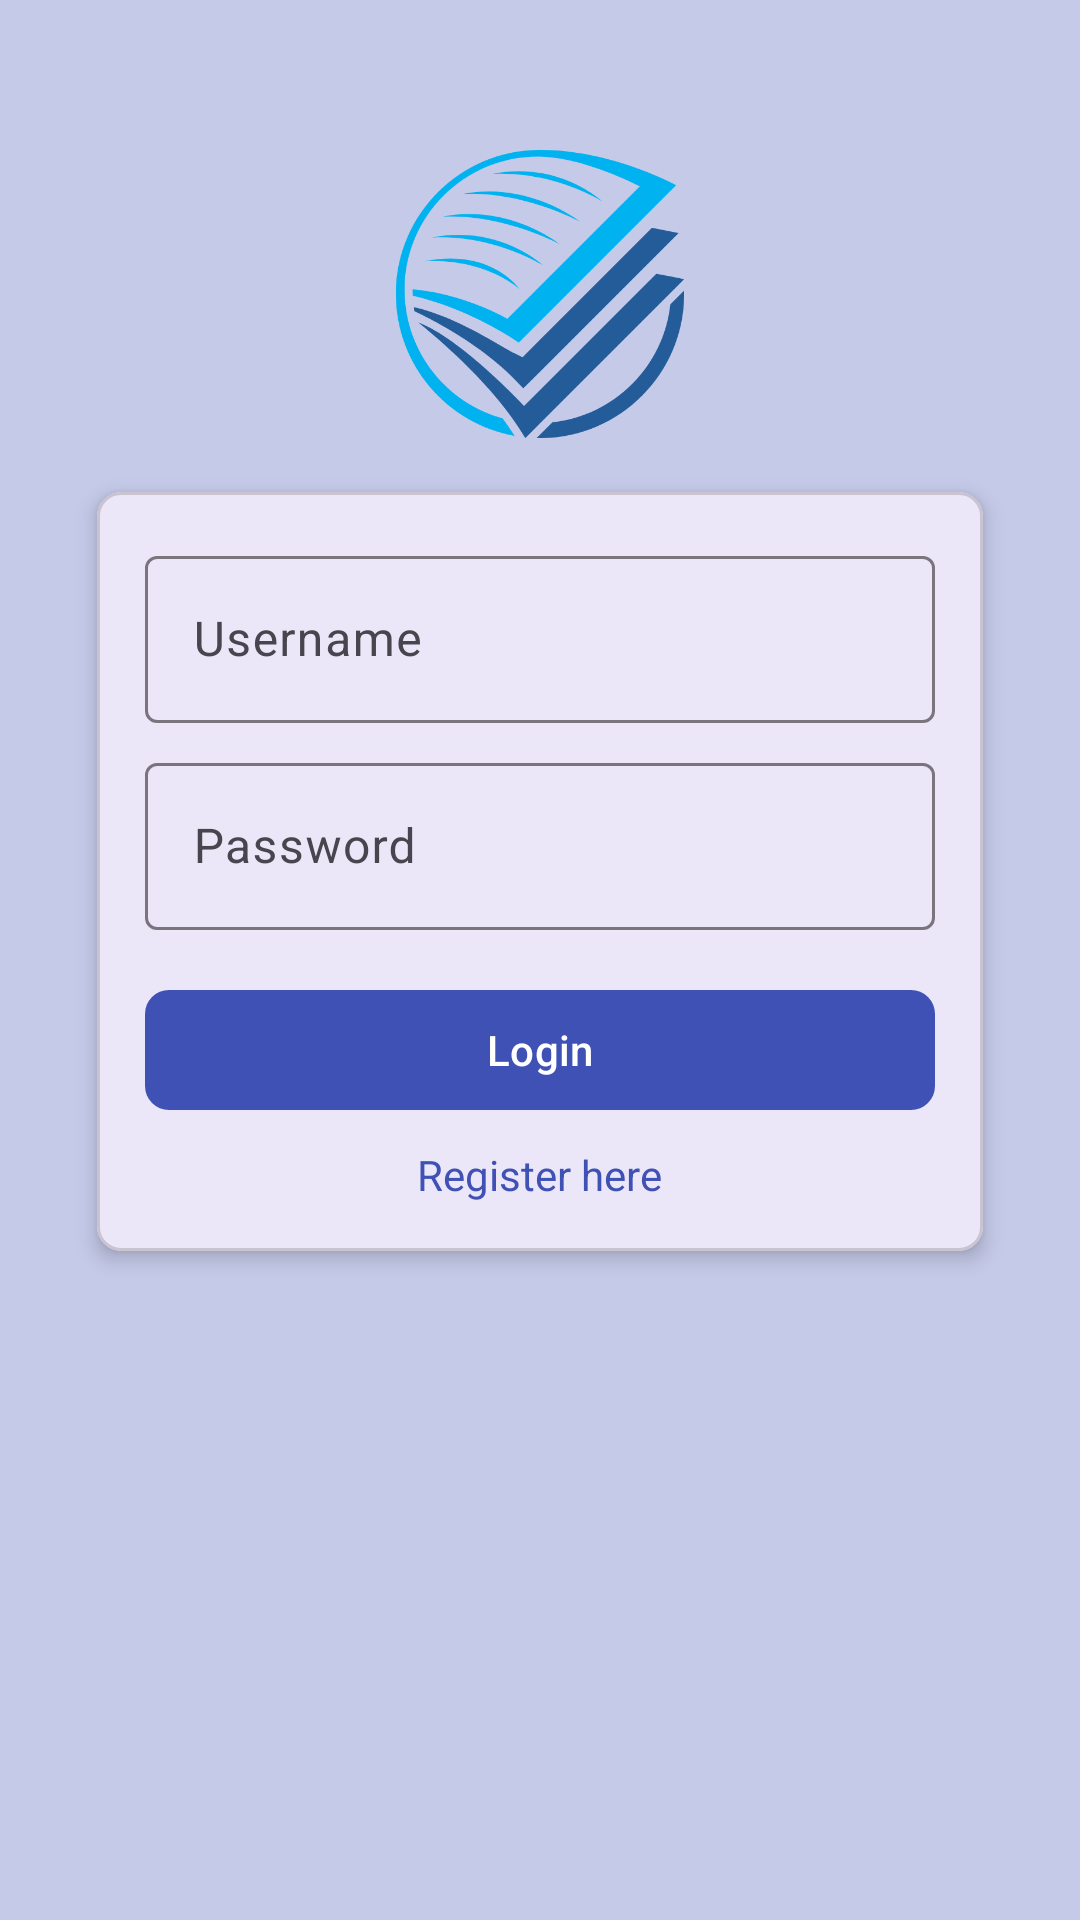

This screen was rendered from an Android layout file. Write that file and the resources it references.
<!-- AndroidManifest.xml: application theme Theme.KamusSederhana1 -->
<!-- res/layout/activity_login.xml -->
<?xml version="1.0" encoding="utf-8"?>
<androidx.constraintlayout.widget.ConstraintLayout xmlns:android="http://schemas.android.com/apk/res/android"
    xmlns:app="http://schemas.android.com/apk/res-auto"
    android:layout_width="match_parent"
    android:layout_height="match_parent"
    android:padding="16dp"
    android:background="@color/md_theme_light_primaryContainer">

    <ImageView
        android:id="@+id/ivLogo"
        android:layout_width="100dp"
        android:layout_height="100dp"
        android:src="@drawable/ic_logo"
        app:layout_constraintTop_toTopOf="parent"
        app:layout_constraintStart_toStartOf="parent"
        app:layout_constraintEnd_toEndOf="parent"
        android:layout_marginTop="32dp"/>

    <com.google.android.material.card.MaterialCardView
        android:id="@+id/cardView"
        android:layout_width="0dp"
        android:layout_height="wrap_content"
        app:cardElevation="4dp"
        app:cardCornerRadius="8dp"
        app:layout_constraintTop_toBottomOf="@id/ivLogo"
        app:layout_constraintStart_toStartOf="parent"
        app:layout_constraintEnd_toEndOf="parent"
        app:layout_constraintWidth_percent="0.9"
        android:layout_marginTop="16dp">

        <LinearLayout
            android:layout_width="match_parent"
            android:layout_height="wrap_content"
            android:orientation="vertical"
            android:padding="16dp">

            <com.google.android.material.textfield.TextInputLayout
                android:id="@+id/tilUsername"
                android:layout_width="match_parent"
                android:layout_height="wrap_content"
                android:hint="Username">

                <com.google.android.material.textfield.TextInputEditText
                    android:id="@+id/etUsername"
                    android:layout_width="match_parent"
                    android:layout_height="wrap_content"/>
            </com.google.android.material.textfield.TextInputLayout>

            <com.google.android.material.textfield.TextInputLayout
                android:id="@+id/tilPassword"
                android:layout_width="match_parent"
                android:layout_height="wrap_content"
                android:hint="Password"
                android:layout_marginTop="8dp">

                <com.google.android.material.textfield.TextInputEditText
                    android:id="@+id/etPassword"
                    android:layout_width="match_parent"
                    android:layout_height="wrap_content"
                    android:inputType="textPassword"/>
            </com.google.android.material.textfield.TextInputLayout>

            <com.google.android.material.button.MaterialButton
                android:id="@+id/btnLogin"
                android:layout_width="match_parent"
                android:layout_height="wrap_content"
                android:text="Login"
                app:cornerRadius="8dp"
                android:animation="@anim/button_click"
                android:layout_marginTop="16dp"/>

            <com.google.android.material.textview.MaterialTextView
                android:id="@+id/tvRegister"
                android:layout_width="wrap_content"
                android:layout_height="wrap_content"
                android:text="Register here"
                android:textColor="@color/md_theme_light_primary"
                android:layout_gravity="center"
                android:layout_marginTop="8dp"/>

        </LinearLayout>
    </com.google.android.material.card.MaterialCardView>

</androidx.constraintlayout.widget.ConstraintLayout>
<!-- resources referenced by this layout -->
<resources>
  <color name="md_theme_light_primary">#3F51B5</color>
  <color name="md_theme_light_primaryContainer">#C5CAE9</color>
  <!-- drawable ic_logo: png bitmap (drawable, 30891 bytes) -->
  <style name="Theme.KamusSederhana1" parent="Theme.Material3.Light.NoActionBar">
          <item name="colorPrimary">@color/md_theme_light_primary</item>
          <item name="colorOnPrimary">@color/md_theme_light_onPrimary</item>
          <item name="colorPrimaryContainer">@color/md_theme_light_primaryContainer</item>
          <item name="colorOnPrimaryContainer">@color/md_theme_light_onPrimaryContainer</item>
          <item name="android:statusBarColor" tools:targetApi="l">?attr/colorPrimary</item>
          <item name="android:navigationBarColor">?attr/colorPrimary</item>
      </style>
  <color name="md_theme_light_onPrimary">#FFFFFF</color>
  <color name="md_theme_light_onPrimaryContainer">#000000</color>
</resources>
